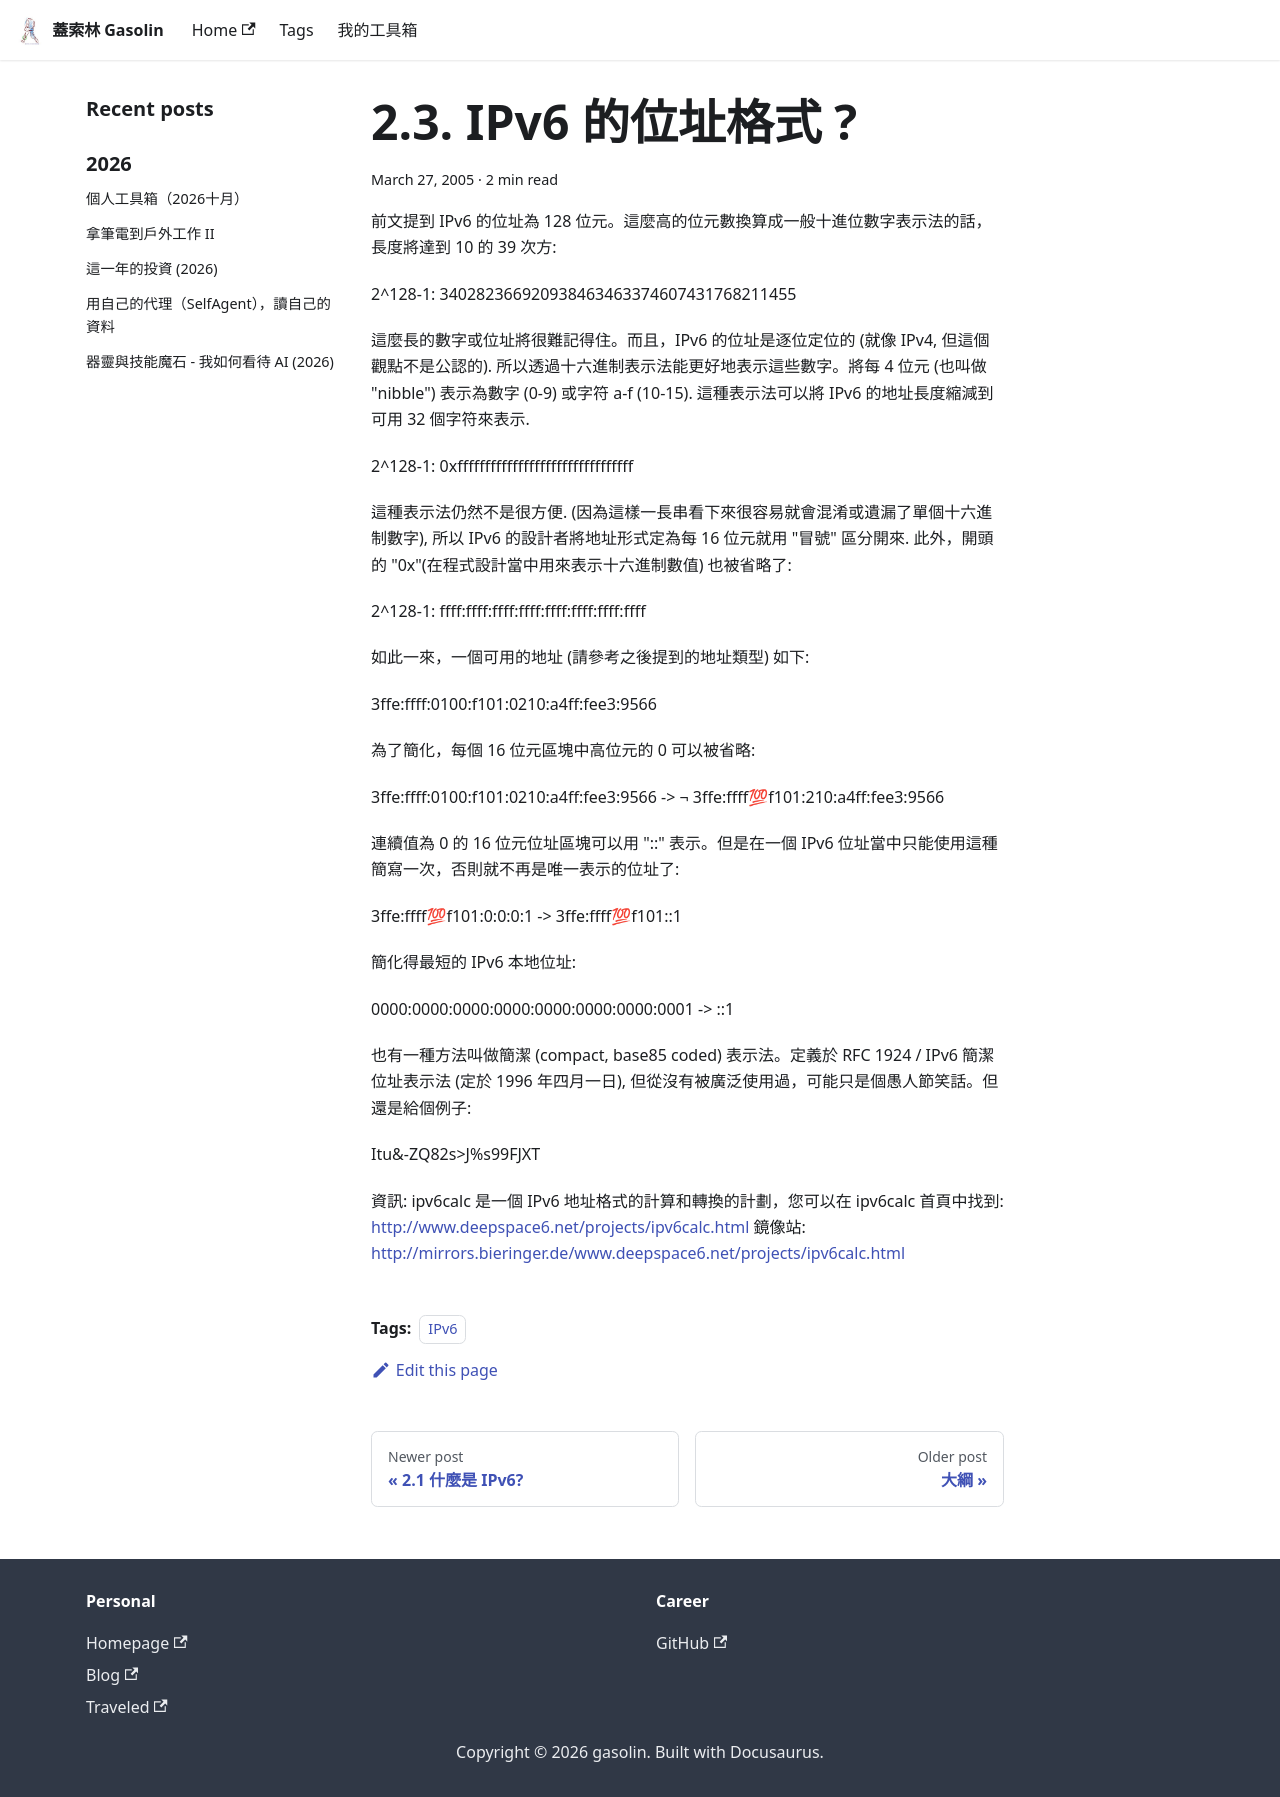

repository: gasolin/blog · page: ipv6/2-3-IPv6-的位址格式/index.html · generator: docusaurus

---
title: 2.3. IPv6 的位址格式 ?
tags:
  - IPv6
date: 2005-03-27 00:17:02
---

前文提到 IPv6 的位址為128位元. 這麼高的位元數換算成一般十進位數字表示法的話, 長度將達到10的39次方:

2^128-1: 340282366920938463463374607431768211455

這麼長的數字或位址將很難記得住. 而且, IPv6的位址是逐位定位的(就像IPv4, 但這個觀點不是公認的).
所以透過十六進制表示法能更好地表示這些數字. 將每 4 位元(也叫做"nibble")表示為數字(0-9)或字符 a-f(10-15).
這種表示法可以將IPv6的地址長度縮減到可用32個字符來表示.

2^128-1: 0xffffffffffffffffffffffffffffffff

這種表示法仍然不是很方便. (因為這樣一長串看下來很容易就會混淆或遺漏了單個十六進制數字), 所以IPv6的設計者將地址形式定為每16位元就用"冒號"區分開來.
此外, 開頭的"0x"(在程式設計當中用來表示十六進制數值)也被省略了:

2^128-1: ffff:ffff:ffff:ffff:ffff:ffff:ffff:ffff

如此一來, 一個可用的地址(請參考之後提到的地址類型)如下:

3ffe:ffff:0100:f101:0210:a4ff:fee3:9566

為了簡化, 每個16位元區塊中高位元的0可以被省略:

3ffe:ffff:0100:f101:0210:a4ff:fee3:9566  ->
¬ 3ffe:ffff:100:f101:210:a4ff:fee3:9566

連續值為0的16位元位址區塊可以用"::"表示. 但是在一個IPv6位址當中只能使用這種簡寫一次, 否則就不再是唯一表示的位址了:

3ffe:ffff:100:f101:0:0:0:1  ->  3ffe:ffff:100:f101::1

簡化得最短的 IPv6 本地位址:

0000:0000:0000:0000:0000:0000:0000:0001  ->  ::1

也有一種方法叫做簡潔 (compact, base85 coded) 表示法. 定義於 RFC 1924 / IPv6簡潔位址表示法 (定於1996年四月一日),
但從沒有被廣泛使用過, 可能只是個愚人節笑話. 但還是給個例子:

# ipv6calc --addr_to_base85 3ffe:ffff:0100:f101:0210:a4ff:fee3:9566
Itu&amp;-ZQ82s>J%s99FJXT

資訊: ipv6calc 是一個IPv6地址格式的計算和轉換的計劃, 您可以在 ipv6calc 首頁中找到: http://www.deepspace6.net/projects/ipv6calc.html
鏡像站: http://mirrors.bieringer.de/www.deepspace6.net/projects/ipv6calc.html
